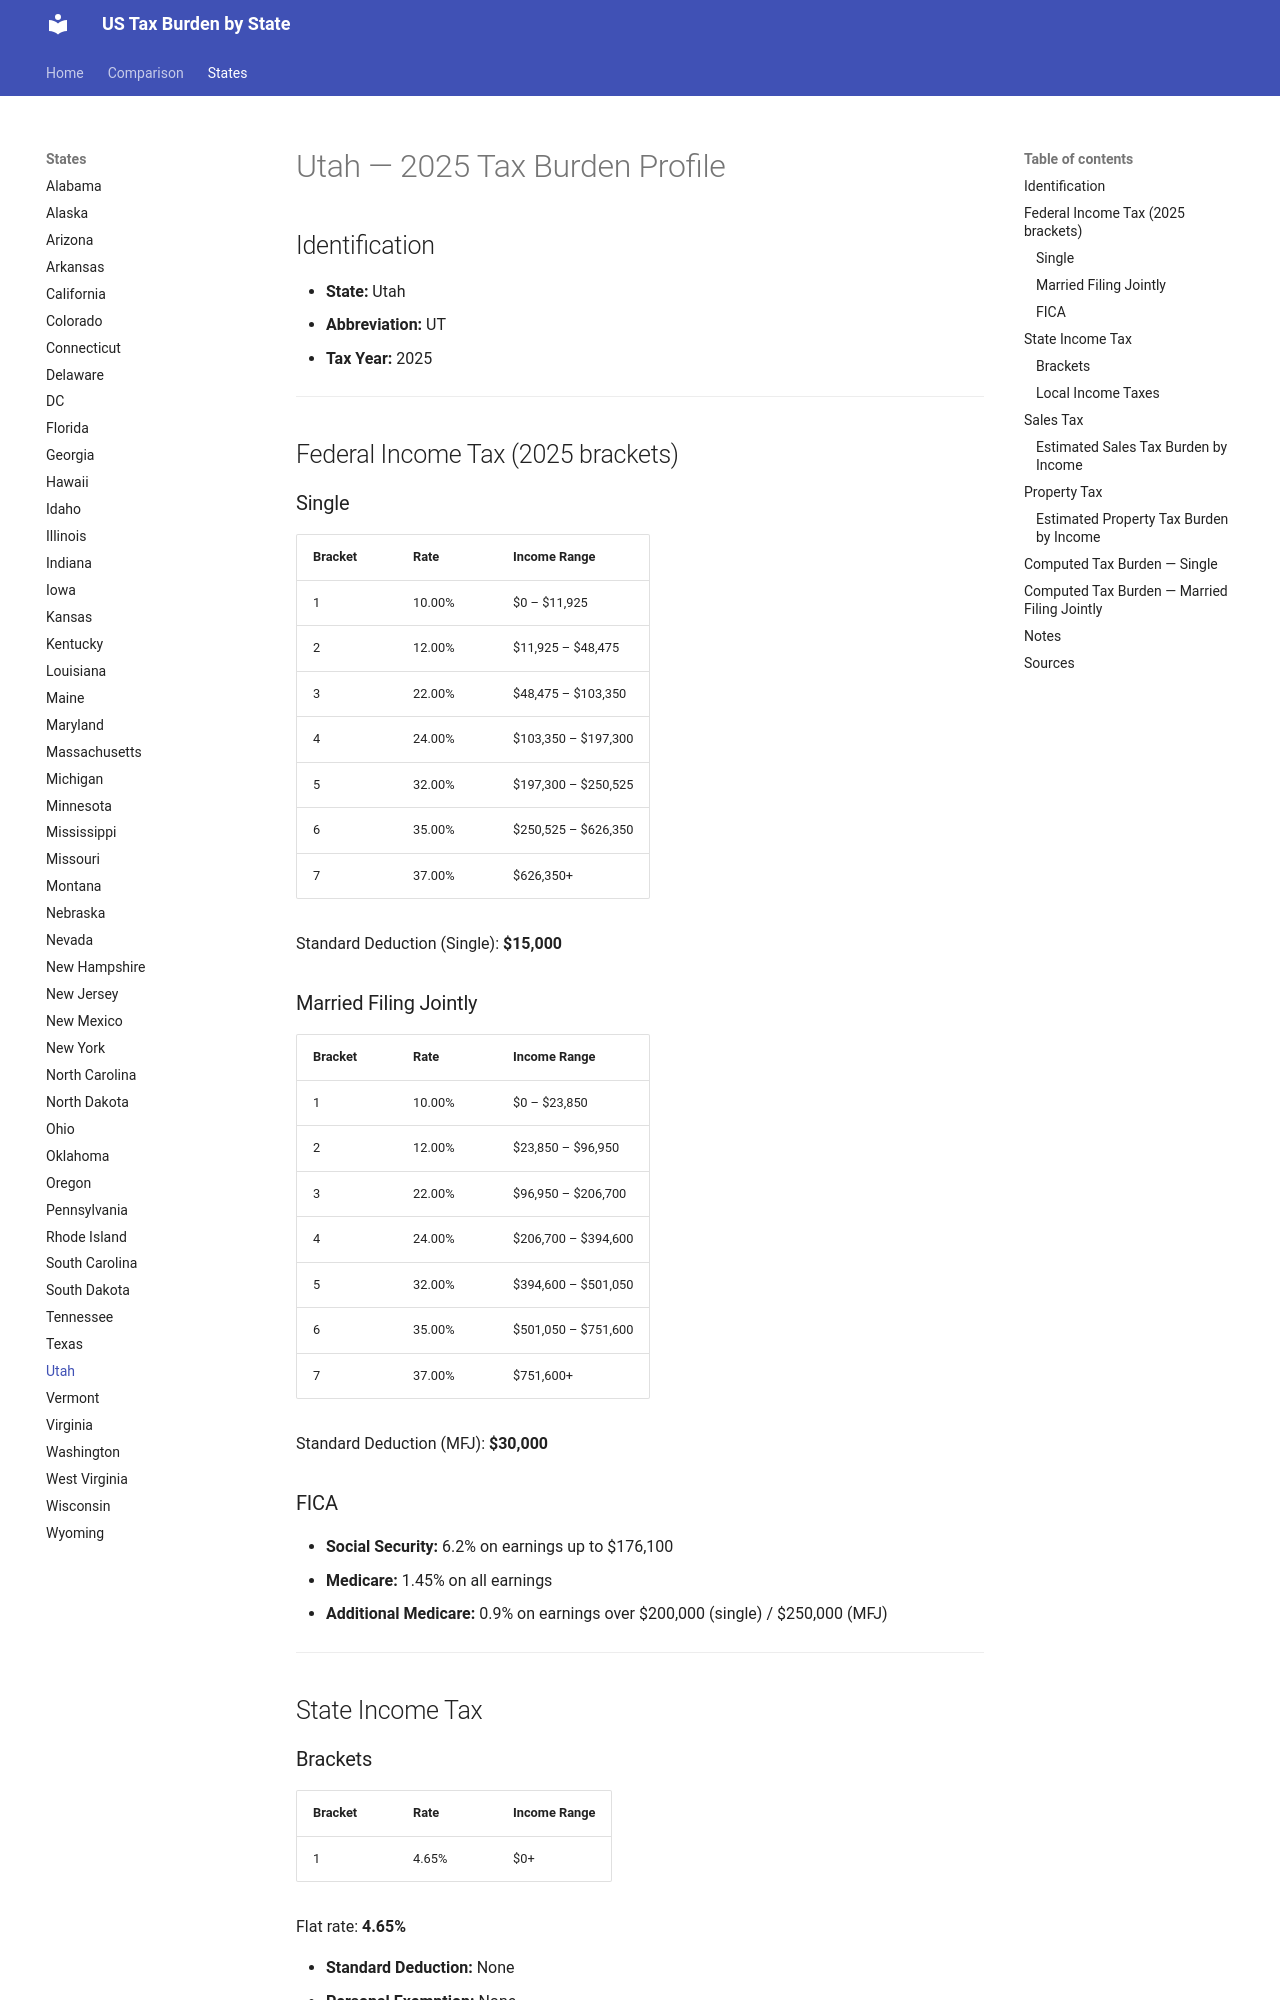

repository: jcmcneal/tax-burden-us · page: states/Utah/index.html · generator: mkdocs

# Utah — 2025 Tax Burden Profile

## Identification
- **State:** Utah
- **Abbreviation:** UT
- **Tax Year:** 2025

---

## Federal Income Tax (2025 brackets)

### Single
| Bracket | Rate | Income Range |
|---------|------|-------------|
| 1 | 10.00% | $0 – $11,925 |
| 2 | 12.00% | $11,925 – $48,475 |
| 3 | 22.00% | $48,475 – $103,350 |
| 4 | 24.00% | $103,350 – $197,300 |
| 5 | 32.00% | $197,300 – $250,525 |
| 6 | 35.00% | $250,525 – $626,350 |
| 7 | 37.00% | $626,350+ |

Standard Deduction (Single): **$15,000**

### Married Filing Jointly
| Bracket | Rate | Income Range |
|---------|------|-------------|
| 1 | 10.00% | $0 – $23,850 |
| 2 | 12.00% | $23,850 – $96,950 |
| 3 | 22.00% | $96,950 – $206,700 |
| 4 | 24.00% | $206,700 – $394,600 |
| 5 | 32.00% | $394,600 – $501,050 |
| 6 | 35.00% | $501,050 – $751,600 |
| 7 | 37.00% | $751,600+ |

Standard Deduction (MFJ): **$30,000**

### FICA
- **Social Security:** 6.2% on earnings up to $176,100
- **Medicare:** 1.45% on all earnings
- **Additional Medicare:** 0.9% on earnings over $200,000 (single) / $250,000 (MFJ)

---

## State Income Tax

### Brackets

| Bracket | Rate | Income Range |
|---------|------|-------------|
| 1 | 4.65% | $0+ |

Flat rate: **4.65%**

- **Standard Deduction:** None
- **Personal Exemption:** None

### Local Income Taxes
No local income taxes.

---

## Sales Tax
- **State rate:** 4.85%
- **Average local add-on:** 1.42%
- **Combined average:** 6.27%
- **Food taxable:** Yes
  - Food taxed at reduced rate of 1.75% at state level; local rates may add.

### Estimated Sales Tax Burden by Income
Based on consumption patterns (lower income = higher % of income spent on taxable goods):

| Gross Income | Est. Taxable Consumption | Sales Tax Burden | Effective Rate |
|-------------|------------------------|-----------------|---------------|
| $25,000 | $18,750 | $1,176 | 4.70% |
| $50,000 | $32,500 | $2,038 | 4.08% |
| $75,000 | $42,750 | $2,680 | 3.57% |
| $100,000 | $50,000 | $3,135 | 3.14% |
| $150,000 | $60,000 | $3,762 | 2.51% |
| $250,000 | $75,000 | $4,702 | 1.88% |
| $500,000 | $100,000 | $6,270 | 1.25% |
| $1,000,000 | $150,000 | $9,405 | 0.94% |

*Methodology: Taxable consumption estimated as % of income declining with income, reflecting marginal propensity to consume.*

---
